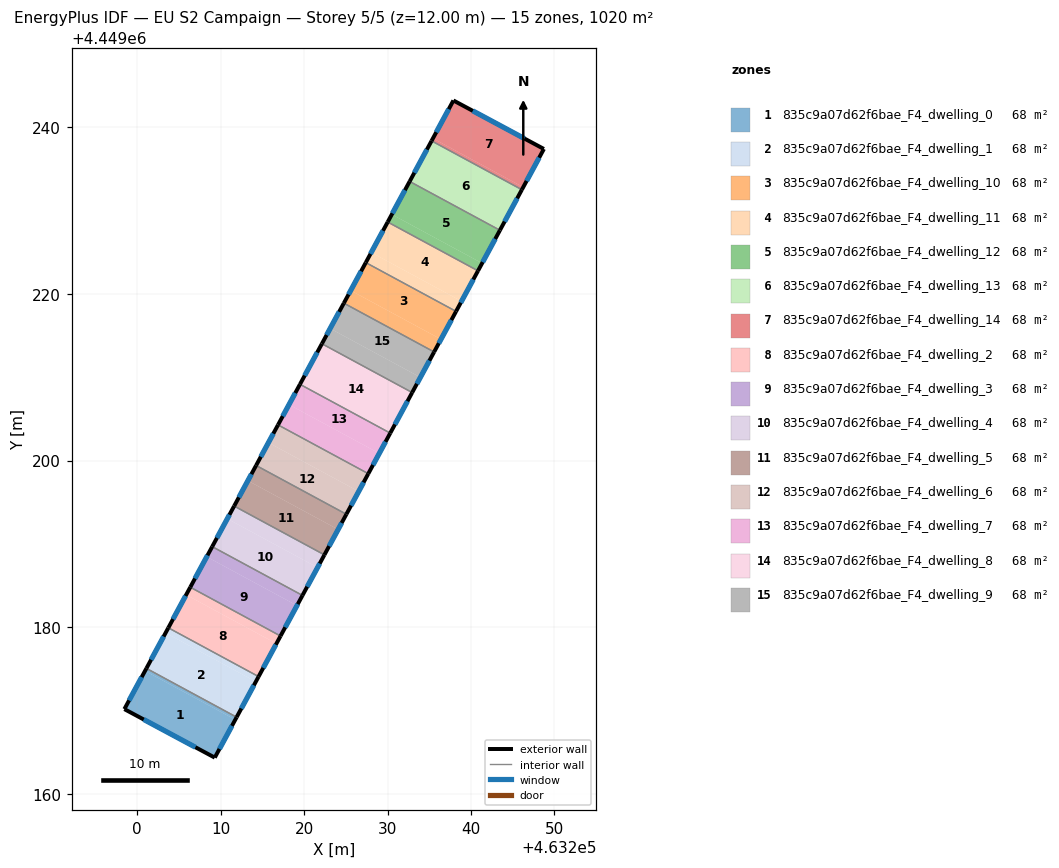
=== STOREY PLAN SPEC (per zone: floor XY polygon, exterior-wall plan segments, windows/doors) ===
zone 1: 835c9a07d62f6bae_F4_dwelling_0  (68.0 m²)
  floor: (463211.75, 4449168.94) (463209.29, 4449164.40) (463198.46, 4449170.21) (463200.94, 4449174.79)
  floor: (463211.92, 4449169.25) (463211.75, 4449168.94) (463200.94, 4449174.79) (463201.10, 4449175.09)
  exterior wall: (463209.29, 4449164.40) – (463211.92, 4449169.25)  [5.5 m]
    window: (463209.86, 4449165.44) – (463211.35, 4449168.21)  [5.4 m²]
  exterior wall: (463198.46, 4449170.21) – (463209.29, 4449164.40)  [12.3 m]
    window: (463200.78, 4449168.97) – (463206.97, 4449165.64)  [12.1 m²]
  exterior wall: (463201.10, 4449175.09) – (463198.46, 4449170.21)  [5.5 m]
    window: (463200.54, 4449174.05) – (463199.03, 4449171.26)  [5.4 m²]
  interior walls: 1
zone 2: 835c9a07d62f6bae_F4_dwelling_1  (68.0 m²)
  floor: (463214.22, 4449173.50) (463211.92, 4449169.25) (463201.10, 4449175.09) (463203.40, 4449179.35)
  floor: (463214.55, 4449174.11) (463214.22, 4449173.50) (463203.40, 4449179.35) (463203.73, 4449179.96)
  exterior wall: (463211.92, 4449169.25) – (463214.55, 4449174.11)  [5.5 m]
    window: (463212.48, 4449170.29) – (463213.98, 4449173.07)  [5.4 m²]
  exterior wall: (463203.73, 4449179.96) – (463201.10, 4449175.09)  [5.5 m]
    window: (463203.17, 4449178.92) – (463201.66, 4449176.13)  [5.4 m²]
  interior walls: 2
zone 3: 835c9a07d62f6bae_F4_dwelling_10  (68.0 m²)
  floor: (463238.21, 4449217.88) (463236.40, 4449214.54) (463225.59, 4449220.38) (463227.39, 4449223.73)
  floor: (463236.40, 4449214.54) (463235.58, 4449213.02) (463224.76, 4449218.87) (463225.59, 4449220.38)
  exterior wall: (463235.58, 4449213.02) – (463238.21, 4449217.88)  [5.5 m]
    window: (463236.15, 4449214.06) – (463237.65, 4449216.84)  [5.4 m²]
  exterior wall: (463227.39, 4449223.73) – (463224.76, 4449218.87)  [5.5 m]
    window: (463226.83, 4449222.69) – (463225.33, 4449219.91)  [5.4 m²]
  interior walls: 2
zone 4: 835c9a07d62f6bae_F4_dwelling_11  (68.0 m²)
  floor: (463240.84, 4449222.74) (463238.87, 4449219.09) (463228.05, 4449224.94) (463230.02, 4449228.59)
  floor: (463238.87, 4449219.09) (463238.21, 4449217.88) (463227.39, 4449223.73) (463228.05, 4449224.94)
  exterior wall: (463238.21, 4449217.88) – (463240.84, 4449222.74)  [5.5 m]
    window: (463238.78, 4449218.92) – (463240.28, 4449221.70)  [5.4 m²]
  exterior wall: (463230.02, 4449228.59) – (463227.39, 4449223.73)  [5.5 m]
    window: (463229.46, 4449227.55) – (463227.96, 4449224.77)  [5.4 m²]
  interior walls: 2
zone 5: 835c9a07d62f6bae_F4_dwelling_12  (68.0 m²)
  floor: (463243.47, 4449227.60) (463241.33, 4449223.65) (463230.51, 4449229.50) (463232.65, 4449233.45)
  floor: (463241.33, 4449223.65) (463240.84, 4449222.74) (463230.02, 4449228.59) (463230.51, 4449229.50)
  exterior wall: (463240.84, 4449222.74) – (463243.47, 4449227.60)  [5.5 m]
    window: (463241.40, 4449223.78) – (463242.91, 4449226.56)  [5.4 m²]
  exterior wall: (463232.65, 4449233.45) – (463230.02, 4449228.59)  [5.5 m]
    window: (463232.09, 4449232.41) – (463230.58, 4449229.63)  [5.4 m²]
  interior walls: 2
zone 6: 835c9a07d62f6bae_F4_dwelling_13  (68.0 m²)
  floor: (463246.10, 4449232.46) (463243.47, 4449227.60) (463232.65, 4449233.45) (463235.28, 4449238.31)
  exterior wall: (463243.47, 4449227.60) – (463246.10, 4449232.46)  [5.5 m]
    window: (463244.03, 4449228.64) – (463245.54, 4449231.42)  [5.4 m²]
  exterior wall: (463235.28, 4449238.31) – (463232.65, 4449233.45)  [5.5 m]
    window: (463234.72, 4449237.27) – (463233.21, 4449234.49)  [5.4 m²]
  interior walls: 2
zone 7: 835c9a07d62f6bae_F4_dwelling_14  (68.0 m²)
  floor: (463248.74, 4449237.34) (463246.26, 4449232.77) (463235.44, 4449238.62) (463237.90, 4449243.16)
  floor: (463246.26, 4449232.77) (463246.10, 4449232.46) (463235.28, 4449238.31) (463235.44, 4449238.62)
  exterior wall: (463237.90, 4449243.16) – (463235.28, 4449238.31)  [5.5 m]
    window: (463237.34, 4449242.12) – (463235.84, 4449239.35)  [5.4 m²]
  exterior wall: (463248.74, 4449237.34) – (463237.90, 4449243.16)  [12.3 m]
    window: (463246.42, 4449238.59) – (463240.22, 4449241.91)  [12.1 m²]
  exterior wall: (463246.10, 4449232.46) – (463248.74, 4449237.34)  [5.5 m]
    window: (463246.66, 4449233.51) – (463248.17, 4449236.30)  [5.4 m²]
  interior walls: 1
zone 8: 835c9a07d62f6bae_F4_dwelling_2  (68.0 m²)
  floor: (463216.68, 4449178.06) (463214.55, 4449174.11) (463203.73, 4449179.96) (463205.87, 4449183.91)
  floor: (463217.18, 4449178.97) (463216.68, 4449178.06) (463205.87, 4449183.91) (463206.36, 4449184.82)
  exterior wall: (463214.55, 4449174.11) – (463217.18, 4449178.97)  [5.5 m]
    window: (463215.11, 4449175.15) – (463216.61, 4449177.93)  [5.4 m²]
  exterior wall: (463206.36, 4449184.82) – (463203.73, 4449179.96)  [5.5 m]
    window: (463205.80, 4449183.78) – (463204.29, 4449181.00)  [5.4 m²]
  interior walls: 2
zone 9: 835c9a07d62f6bae_F4_dwelling_3  (68.0 m²)
  floor: (463219.15, 4449182.62) (463217.18, 4449178.97) (463206.36, 4449184.82) (463208.33, 4449188.47)
  floor: (463219.81, 4449183.84) (463219.15, 4449182.62) (463208.33, 4449188.47) (463208.99, 4449189.68)
  exterior wall: (463217.18, 4449178.97) – (463219.81, 4449183.84)  [5.5 m]
    window: (463217.74, 4449180.02) – (463219.24, 4449182.80)  [5.4 m²]
  exterior wall: (463208.99, 4449189.68) – (463206.36, 4449184.82)  [5.5 m]
    window: (463208.43, 4449188.64) – (463206.92, 4449185.86)  [5.4 m²]
  interior walls: 2
zone 10: 835c9a07d62f6bae_F4_dwelling_4  (68.0 m²)
  floor: (463221.61, 4449187.18) (463219.81, 4449183.84) (463208.99, 4449189.68) (463210.80, 4449193.03)
  floor: (463222.44, 4449188.70) (463221.61, 4449187.18) (463210.80, 4449193.03) (463211.62, 4449194.55)
  exterior wall: (463219.81, 4449183.84) – (463222.44, 4449188.70)  [5.5 m]
    window: (463220.37, 4449184.88) – (463221.87, 4449187.66)  [5.4 m²]
  exterior wall: (463211.62, 4449194.55) – (463208.99, 4449189.68)  [5.5 m]
    window: (463211.06, 4449193.51) – (463209.55, 4449190.73)  [5.4 m²]
  interior walls: 2
zone 11: 835c9a07d62f6bae_F4_dwelling_5  (68.0 m²)
  floor: (463224.08, 4449191.74) (463222.44, 4449188.70) (463211.62, 4449194.55) (463213.26, 4449197.59)
  floor: (463225.07, 4449193.57) (463224.08, 4449191.74) (463213.26, 4449197.59) (463214.25, 4449199.41)
  exterior wall: (463222.44, 4449188.70) – (463225.07, 4449193.57)  [5.5 m]
    window: (463223.00, 4449189.74) – (463224.50, 4449192.52)  [5.4 m²]
  exterior wall: (463214.25, 4449199.41) – (463211.62, 4449194.55)  [5.5 m]
    window: (463213.68, 4449198.37) – (463212.18, 4449195.59)  [5.4 m²]
  interior walls: 2
zone 12: 835c9a07d62f6bae_F4_dwelling_6  (68.0 m²)
  floor: (463226.54, 4449196.30) (463225.07, 4449193.57) (463214.25, 4449199.41) (463215.73, 4449202.15)
  floor: (463227.70, 4449198.43) (463226.54, 4449196.30) (463215.73, 4449202.15) (463216.88, 4449204.28)
  exterior wall: (463225.07, 4449193.57) – (463227.70, 4449198.43)  [5.5 m]
    window: (463225.63, 4449194.61) – (463227.13, 4449197.39)  [5.4 m²]
  exterior wall: (463216.88, 4449204.28) – (463214.25, 4449199.41)  [5.5 m]
    window: (463216.31, 4449203.23) – (463214.81, 4449200.45)  [5.4 m²]
  interior walls: 2
zone 13: 835c9a07d62f6bae_F4_dwelling_7  (68.0 m²)
  floor: (463229.01, 4449200.86) (463227.70, 4449198.43) (463216.88, 4449204.28) (463218.19, 4449206.71)
  floor: (463230.32, 4449203.29) (463229.01, 4449200.86) (463218.19, 4449206.71) (463219.51, 4449209.14)
  exterior wall: (463227.70, 4449198.43) – (463230.33, 4449203.29)  [5.5 m]
    window: (463228.26, 4449199.47) – (463229.76, 4449202.25)  [5.4 m²]
  exterior wall: (463219.51, 4449209.14) – (463216.88, 4449204.28)  [5.5 m]
    window: (463218.94, 4449208.10) – (463217.44, 4449205.32)  [5.4 m²]
  interior walls: 2
zone 14: 835c9a07d62f6bae_F4_dwelling_8  (68.0 m²)
  floor: (463232.95, 4449208.15) (463230.33, 4449203.29) (463219.51, 4449209.14) (463222.14, 4449214.00)
  exterior wall: (463230.33, 4449203.29) – (463232.95, 4449208.15)  [5.5 m]
    window: (463230.89, 4449204.33) – (463232.39, 4449207.11)  [5.4 m²]
  exterior wall: (463222.14, 4449214.00) – (463219.51, 4449209.14)  [5.5 m]
    window: (463221.57, 4449212.96) – (463220.07, 4449210.18)  [5.4 m²]
  interior walls: 2
zone 15: 835c9a07d62f6bae_F4_dwelling_9  (68.0 m²)
  floor: (463235.58, 4449213.02) (463233.94, 4449209.98) (463223.12, 4449215.83) (463224.76, 4449218.87)
  floor: (463233.94, 4449209.98) (463232.95, 4449208.15) (463222.14, 4449214.00) (463223.12, 4449215.83)
  exterior wall: (463232.95, 4449208.15) – (463235.58, 4449213.02)  [5.5 m]
    window: (463233.52, 4449209.19) – (463235.02, 4449211.97)  [5.4 m²]
  exterior wall: (463224.76, 4449218.87) – (463222.14, 4449214.00)  [5.5 m]
    window: (463224.20, 4449217.82) – (463222.70, 4449215.04)  [5.4 m²]
  interior walls: 2

=== DERIVED (storey summary) ===
Building: EU S2 Campaign
Storey: 5 of 5  (floor level z = 12.00 m)
Storey gross floor area: 1019.8 m²
Zones on this storey: 15
  - 835c9a07d62f6bae_F4_dwelling_0: floor 68.0 m²; exterior wall 23.4 m (70.1 m²); 3 window(s) 22.9 m²; WWR 32.7%
  - 835c9a07d62f6bae_F4_dwelling_1: floor 68.0 m²; exterior wall 11.1 m (33.2 m²); 2 window(s) 10.8 m²; WWR 32.7%
  - 835c9a07d62f6bae_F4_dwelling_10: floor 68.0 m²; exterior wall 11.1 m (33.2 m²); 2 window(s) 10.8 m²; WWR 32.7%
  - 835c9a07d62f6bae_F4_dwelling_11: floor 68.0 m²; exterior wall 11.1 m (33.2 m²); 2 window(s) 10.8 m²; WWR 32.7%
  - 835c9a07d62f6bae_F4_dwelling_12: floor 68.0 m²; exterior wall 11.1 m (33.2 m²); 2 window(s) 10.8 m²; WWR 32.7%
  - 835c9a07d62f6bae_F4_dwelling_13: floor 68.0 m²; exterior wall 11.1 m (33.2 m²); 2 window(s) 10.8 m²; WWR 32.7%
  - 835c9a07d62f6bae_F4_dwelling_14: floor 68.0 m²; exterior wall 23.4 m (70.1 m²); 3 window(s) 22.9 m²; WWR 32.7%
  - 835c9a07d62f6bae_F4_dwelling_2: floor 68.0 m²; exterior wall 11.1 m (33.2 m²); 2 window(s) 10.8 m²; WWR 32.7%
  - 835c9a07d62f6bae_F4_dwelling_3: floor 68.0 m²; exterior wall 11.1 m (33.2 m²); 2 window(s) 10.8 m²; WWR 32.7%
  - 835c9a07d62f6bae_F4_dwelling_4: floor 68.0 m²; exterior wall 11.1 m (33.2 m²); 2 window(s) 10.8 m²; WWR 32.7%
  - 835c9a07d62f6bae_F4_dwelling_5: floor 68.0 m²; exterior wall 11.1 m (33.2 m²); 2 window(s) 10.8 m²; WWR 32.7%
  - 835c9a07d62f6bae_F4_dwelling_6: floor 68.0 m²; exterior wall 11.1 m (33.2 m²); 2 window(s) 10.8 m²; WWR 32.7%
  - 835c9a07d62f6bae_F4_dwelling_7: floor 68.0 m²; exterior wall 11.1 m (33.2 m²); 2 window(s) 10.8 m²; WWR 32.7%
  - 835c9a07d62f6bae_F4_dwelling_8: floor 68.0 m²; exterior wall 11.1 m (33.2 m²); 2 window(s) 10.8 m²; WWR 32.7%
  - 835c9a07d62f6bae_F4_dwelling_9: floor 68.0 m²; exterior wall 11.1 m (33.2 m²); 2 window(s) 10.8 m²; WWR 32.7%
Zone adjacency (shared interzone walls):
  - 835c9a07d62f6bae_F4_dwelling_0 ↔ 835c9a07d62f6bae_F4_dwelling_1
  - 835c9a07d62f6bae_F4_dwelling_1 ↔ 835c9a07d62f6bae_F4_dwelling_2
  - 835c9a07d62f6bae_F4_dwelling_10 ↔ 835c9a07d62f6bae_F4_dwelling_11
  - 835c9a07d62f6bae_F4_dwelling_10 ↔ 835c9a07d62f6bae_F4_dwelling_9
  - 835c9a07d62f6bae_F4_dwelling_11 ↔ 835c9a07d62f6bae_F4_dwelling_12
  - 835c9a07d62f6bae_F4_dwelling_12 ↔ 835c9a07d62f6bae_F4_dwelling_13
  - 835c9a07d62f6bae_F4_dwelling_13 ↔ 835c9a07d62f6bae_F4_dwelling_14
  - 835c9a07d62f6bae_F4_dwelling_2 ↔ 835c9a07d62f6bae_F4_dwelling_3
  - 835c9a07d62f6bae_F4_dwelling_3 ↔ 835c9a07d62f6bae_F4_dwelling_4
  - 835c9a07d62f6bae_F4_dwelling_4 ↔ 835c9a07d62f6bae_F4_dwelling_5
  - 835c9a07d62f6bae_F4_dwelling_5 ↔ 835c9a07d62f6bae_F4_dwelling_6
  - 835c9a07d62f6bae_F4_dwelling_6 ↔ 835c9a07d62f6bae_F4_dwelling_7
  - 835c9a07d62f6bae_F4_dwelling_7 ↔ 835c9a07d62f6bae_F4_dwelling_8
  - 835c9a07d62f6bae_F4_dwelling_8 ↔ 835c9a07d62f6bae_F4_dwelling_9